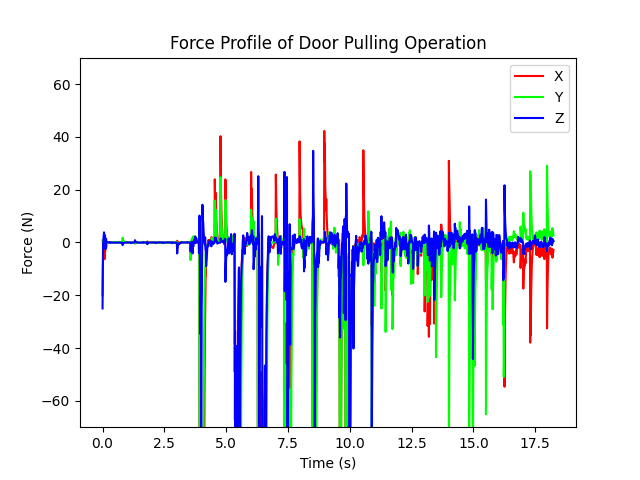

Values plotted in this chart, from the file beside it:
, fx, fy, fz
0, -20.04, 0.8044, -25.02
1, -9.82, -0.21, -9.459
2, -5.866, -0.2887, -0.5837
3, -3.517, -0.7675, -0.167
4, -2.368, 0.1299, 1.849
5, -1.808, -0.3419, 2.813
6, -1.297, -0.1735, 3.809
7, -0.404, -0.1238, 2.055
8, -6.349, 0.1196, -0.4525
9, -5.231, 0.1574, 1.716
10, -4.469, 0.1148, 2.661
11, -2.703, 0.08372, 1.525
12, -1.187, -2.025, -2.576
13, -1.216, -2.009, -0.8094
14, -0.9382, -1.326, 1.342
15, -0.5308, -1.983, 0.5739
16, -0.3715, -1.441, 0.403
17, -0.2727, -1.053, 0.2796
18, -0.1992, -0.7681, 0.1882
19, -0.1599, -0.5637, 0.1321
20, -0.1031, -0.4088, 0.06893
21, -0.0621, -0.2951, 0.02386
22, -0.03028, -0.2118, -0.01091
23, -0.005633, -0.1509, -0.03767
24, 0.0135, -0.1063, -0.05831
25, 0.02839, -0.07358, -0.07429
26, 0.03131, -0.03824, -0.07891
27, 0.0338, -0.01327, -0.08306
28, 0.0358, 0.004809, -0.08641
29, 0.03733, 0.01798, -0.08896
30, 0.03848, 0.02759, -0.09088
31, 0.04006, 0.03499, 0.09856
32, 0.04051, 0.04002, 0.04722
33, 0.04082, 0.04367, 0.00863
34, 0.04104, 0.04634, -0.01966
35, 0.04121, 0.04829, -0.04032
36, 0.04133, 0.04972, -0.05539
37, 0.04141, 0.05076, -0.06639
38, 0.04148, 0.05152, -0.07442
39, 0.04152, 0.05208, -0.08028
40, 0.04155, 0.05249, -0.08455
41, 0.04158, 0.05279, -0.08766
42, 0.04164, 0.05303, -0.08799
43, 0.04164, 0.05318, -0.08996
44, 0.04163, 0.0533, -0.09158
45, 0.04163, 0.05338, -0.09279
46, 0.04163, 0.05345, -0.09367
47, 0.04163, 0.05349, -0.09431
48, 0.04163, 0.05353, -0.09477
49, 0.04162, 0.05356, -0.09511
50, 0.04162, 0.05358, -0.09535
51, 0.04162, 0.0536, -0.09553
52, 0.04175, 0.05364, -0.09272
53, 0.04171, 0.05365, -0.09327
54, 0.04168, 0.05365, -0.09397
55, 0.04166, 0.05365, -0.09451
56, 0.04165, 0.05365, -0.09491
57, 0.04163, 0.05366, -0.09519
58, 0.04163, 0.05366, -0.0954
59, 0.04162, 0.05366, -0.09555
... 1,765 more rows
